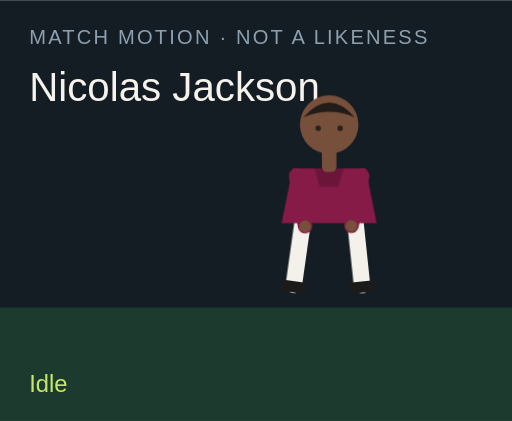
t = 0.00 s
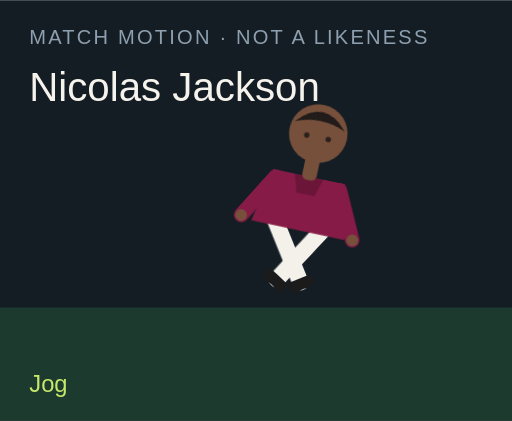
t = 1.50 s
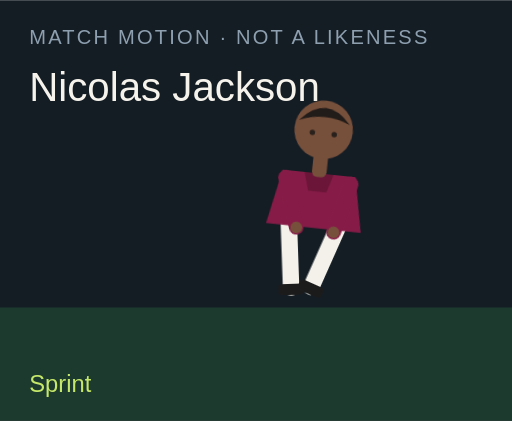
t = 3.00 s
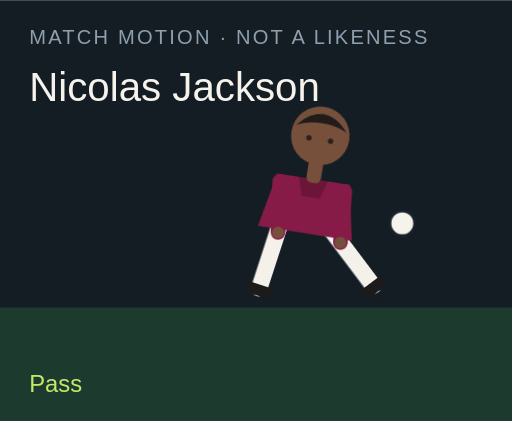
t = 4.50 s
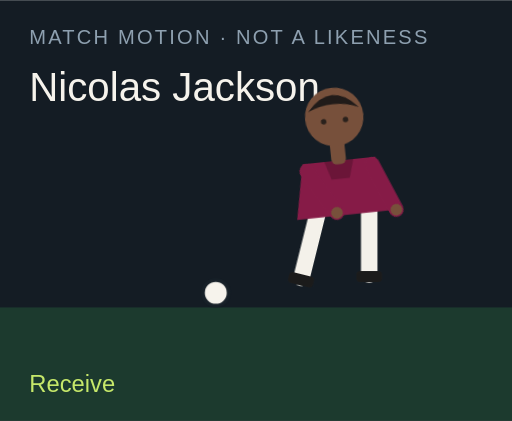
t = 6.00 s
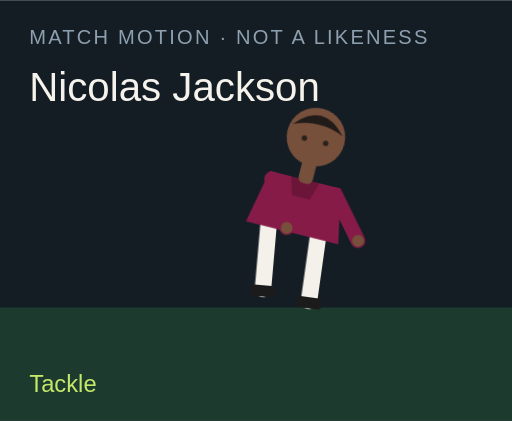
t = 7.50 s

The animated SVG that drew these frames (rendered in a browser with its animation timeline set to each time). Animation: 18 CSS @keyframes rules; one cycle of 9.00 s, repeats indefinitely.

<?xml version="1.0" encoding="UTF-8"?>
<svg xmlns="http://www.w3.org/2000/svg" viewBox="0 0 280 230" role="img">
  <style>@media (prefers-reduced-motion: reduce){animate,animateTransform{display:none}}</style>
  <rect width="280" height="230" fill="#141c24"/>
  <rect y="168" width="280" height="62" fill="#1c3a2e"/>
  <text x="16" y="24" fill="#8ea0b0" font-family="Arial,sans-serif" font-size="11" letter-spacing="1.2">MATCH MOTION · NOT A LIKENESS</text>
  <text x="16" y="55" fill="#f6f3ec" font-family="Impact,sans-serif" font-size="22">Nicolas Jackson</text>
  <circle r="7" fill="#f6f3ec" stroke="#172028" stroke-width="2" id="motion-64226" cx="150" cy="160" opacity="0">
    
    
    
  </circle>
  <g transform="translate(132 40)">
    <g id="motion-64248" transform="rotate(0 48 90)">
      
      <g id="motion-64250" transform="translate(0 0)">
        
        <g transform="translate(34 78)"><g id="motion-64252" transform="rotate(8)"><path d="M0 0 V38" stroke="#f4f1ea" stroke-width="9" stroke-linecap="round"/><rect x="-7" y="36" width="14" height="6" rx="2" fill="#1b1b1b"/></g></g>
        <g transform="translate(62 78)"><g id="motion-64254" transform="rotate(-6)"><path d="M0 0 V38" stroke="#f4f1ea" stroke-width="9" stroke-linecap="round"/><rect x="-7" y="36" width="14" height="6" rx="2" fill="#1b1b1b"/></g></g>
        <path d="M28 52 h40 l6 30 H22 Z" fill="#861b47"/>
        <path d="M40 52 h16 l-3 10 H43 Z" fill="#000" opacity=".2"/>
        <g transform="translate(30 56)"><g id="motion-64256" transform="rotate(-10)"><path d="M0 0 V28" stroke="#861b47" stroke-width="8" stroke-linecap="round"/><circle cx="0" cy="28" r="3.2" fill="#77503b"/></g></g>
        <g transform="translate(66 56)"><g id="motion-64258" transform="rotate(12)"><path d="M0 0 V28" stroke="#861b47" stroke-width="8" stroke-linecap="round"/><circle cx="0" cy="28" r="3.2" fill="#77503b"/></g></g>
        <rect x="44" y="40" width="8" height="14" rx="3" fill="#77503b"/>
        <circle cx="48" cy="28" r="16" fill="#77503b"/>
        <path d="M34 24 Q48 8 62 24 Q48 18 34 24" fill="#211b19"/>
        <circle cx="42" cy="30" r="1.5" fill="#2a211c"/><circle cx="54" cy="30" r="1.5" fill="#2a211c"/>
      </g>
    </g>
  </g>
  <text x="16" y="214" fill="#c6e86a" font-family="Arial,sans-serif" font-size="13" opacity="1" id="motion-64230">Idle</text><text x="16" y="214" fill="#c6e86a" font-family="Arial,sans-serif" font-size="13" opacity="0" id="motion-64232">Jog</text><text x="16" y="214" fill="#c6e86a" font-family="Arial,sans-serif" font-size="13" opacity="0" id="motion-64234">Sprint</text><text x="16" y="214" fill="#c6e86a" font-family="Arial,sans-serif" font-size="13" opacity="0" id="motion-64236">Dribble</text><text x="16" y="214" fill="#c6e86a" font-family="Arial,sans-serif" font-size="13" opacity="0" id="motion-64238">Pass</text><text x="16" y="214" fill="#c6e86a" font-family="Arial,sans-serif" font-size="13" opacity="0" id="motion-64240">Shoot</text><text x="16" y="214" fill="#c6e86a" font-family="Arial,sans-serif" font-size="13" opacity="0" id="motion-64242">Receive</text><text x="16" y="214" fill="#c6e86a" font-family="Arial,sans-serif" font-size="13" opacity="0" id="motion-64244">Tackle</text><text x="16" y="214" fill="#c6e86a" font-family="Arial,sans-serif" font-size="13" opacity="0" id="motion-64246">Jump</text>
<style>@keyframes track-64227{0%{cx:150px}11.1%{cx:156px}22.2%{cx:164px}33.300000000000004%{cx:142px}44.4%{cx:190px}55.60000000000001%{cx:250px}66.7%{cx:118px}77.8%{cx:150px}88.9%{cx:150px}100%{cx:150px}}@keyframes track-64228{0%{cy:160px}11.1%{cy:158px}22.2%{cy:154px}33.300000000000004%{cy:156px}44.4%{cy:148px}55.60000000000001%{cy:96px}66.7%{cy:160px}77.8%{cy:160px}88.9%{cy:160px}100%{cy:160px}}@keyframes track-64229{0%{opacity:0}11.1%{opacity:0}22.2%{opacity:0}33.300000000000004%{opacity:1}44.4%{opacity:1}55.60000000000001%{opacity:1}66.7%{opacity:1}77.8%{opacity:0}88.9%{opacity:0}100%{opacity:0}}@keyframes track-64231{0%{opacity:1}11.1%{opacity:0}22.2%{opacity:0}33.300000000000004%{opacity:0}44.4%{opacity:0}55.60000000000001%{opacity:0}66.7%{opacity:0}77.8%{opacity:0}88.9%{opacity:0}100%{opacity:1}}@keyframes track-64233{0%{opacity:0}11.1%{opacity:1}22.2%{opacity:0}33.300000000000004%{opacity:0}44.4%{opacity:0}55.60000000000001%{opacity:0}66.7%{opacity:0}77.8%{opacity:0}88.9%{opacity:0}100%{opacity:0}}@keyframes track-64235{0%{opacity:0}11.1%{opacity:0}22.2%{opacity:1}33.300000000000004%{opacity:0}44.4%{opacity:0}55.60000000000001%{opacity:0}66.7%{opacity:0}77.8%{opacity:0}88.9%{opacity:0}100%{opacity:0}}@keyframes track-64237{0%{opacity:0}11.1%{opacity:0}22.2%{opacity:0}33.300000000000004%{opacity:1}44.4%{opacity:0}55.60000000000001%{opacity:0}66.7%{opacity:0}77.8%{opacity:0}88.9%{opacity:0}100%{opacity:0}}@keyframes track-64239{0%{opacity:0}11.1%{opacity:0}22.2%{opacity:0}33.300000000000004%{opacity:0}44.4%{opacity:1}55.60000000000001%{opacity:0}66.7%{opacity:0}77.8%{opacity:0}88.9%{opacity:0}100%{opacity:0}}@keyframes track-64241{0%{opacity:0}11.1%{opacity:0}22.2%{opacity:0}33.300000000000004%{opacity:0}44.4%{opacity:0}55.60000000000001%{opacity:1}66.7%{opacity:0}77.8%{opacity:0}88.9%{opacity:0}100%{opacity:0}}@keyframes track-64243{0%{opacity:0}11.1%{opacity:0}22.2%{opacity:0}33.300000000000004%{opacity:0}44.4%{opacity:0}55.60000000000001%{opacity:0}66.7%{opacity:1}77.8%{opacity:0}88.9%{opacity:0}100%{opacity:0}}@keyframes track-64245{0%{opacity:0}11.1%{opacity:0}22.2%{opacity:0}33.300000000000004%{opacity:0}44.4%{opacity:0}55.60000000000001%{opacity:0}66.7%{opacity:0}77.8%{opacity:1}88.9%{opacity:0}100%{opacity:0}}@keyframes track-64247{0%{opacity:0}11.1%{opacity:0}22.2%{opacity:0}33.300000000000004%{opacity:0}44.4%{opacity:0}55.60000000000001%{opacity:0}66.7%{opacity:0}77.8%{opacity:0}88.9%{opacity:1}100%{opacity:0}}@keyframes track-64249{0%{transform:rotate(0deg)}11.1%{transform:rotate(8deg)}22.2%{transform:rotate(16deg)}33.300000000000004%{transform:rotate(6deg)}44.4%{transform:rotate(4deg)}55.60000000000001%{transform:rotate(14deg)}66.7%{transform:rotate(-6deg)}77.8%{transform:rotate(34deg)}88.9%{transform:rotate(-6deg)}100%{transform:rotate(0deg)}}@keyframes track-64251{0%{transform:translate(0px,0px)}11.1%{transform:translate(0px,-3px)}22.2%{transform:translate(0px,-6px)}33.300000000000004%{transform:translate(0px,-2px)}44.4%{transform:translate(0px,2px)}55.60000000000001%{transform:translate(0px,-4px)}66.7%{transform:translate(0px,1px)}77.8%{transform:translate(0px,10px)}88.9%{transform:translate(0px,-18px)}100%{transform:translate(0px,0px)}}@keyframes track-64253{0%{transform:rotate(8deg)}11.1%{transform:rotate(-26deg)}22.2%{transform:rotate(-42deg)}33.300000000000004%{transform:rotate(-8deg)}44.4%{transform:rotate(6deg)}55.60000000000001%{transform:rotate(12deg)}66.7%{transform:rotate(20deg)}77.8%{transform:rotate(-8deg)}88.9%{transform:rotate(-10deg)}100%{transform:rotate(8deg)}}@keyframes track-64255{0%{transform:rotate(-6deg)}11.1%{transform:rotate(24deg)}22.2%{transform:rotate(38deg)}33.300000000000004%{transform:rotate(18deg)}44.4%{transform:rotate(-38deg)}55.60000000000001%{transform:rotate(-54deg)}66.7%{transform:rotate(6deg)}77.8%{transform:rotate(-22deg)}88.9%{transform:rotate(10deg)}100%{transform:rotate(-6deg)}}@keyframes track-64257{0%{transform:rotate(-10deg)}11.1%{transform:rotate(24deg)}22.2%{transform:rotate(36deg)}33.300000000000004%{transform:rotate(-18deg)}44.4%{transform:rotate(10deg)}55.60000000000001%{transform:rotate(-24deg)}66.7%{transform:rotate(-30deg)}77.8%{transform:rotate(12deg)}88.9%{transform:rotate(-74deg)}100%{transform:rotate(-10deg)}}@keyframes track-64259{0%{transform:rotate(12deg)}11.1%{transform:rotate(-20deg)}22.2%{transform:rotate(-32deg)}33.300000000000004%{transform:rotate(14deg)}44.4%{transform:rotate(-26deg)}55.60000000000001%{transform:rotate(18deg)}66.7%{transform:rotate(-22deg)}77.8%{transform:rotate(-6deg)}88.9%{transform:rotate(-74deg)}100%{transform:rotate(12deg)}}@media(prefers-reduced-motion:no-preference){#motion-64226{animation:track-64227 9s linear infinite both,track-64228 9s linear infinite both,track-64229 9s steps(1,end) infinite both}#motion-64230{animation:track-64231 9s steps(1,end) infinite both}#motion-64232{animation:track-64233 9s steps(1,end) infinite both}#motion-64234{animation:track-64235 9s steps(1,end) infinite both}#motion-64236{animation:track-64237 9s steps(1,end) infinite both}#motion-64238{animation:track-64239 9s steps(1,end) infinite both}#motion-64240{animation:track-64241 9s steps(1,end) infinite both}#motion-64242{animation:track-64243 9s steps(1,end) infinite both}#motion-64244{animation:track-64245 9s steps(1,end) infinite both}#motion-64246{animation:track-64247 9s steps(1,end) infinite both}#motion-64248{animation:track-64249 9s linear infinite both}#motion-64250{animation:track-64251 9s linear infinite both}#motion-64252{animation:track-64253 9s linear infinite both}#motion-64254{animation:track-64255 9s linear infinite both}#motion-64256{animation:track-64257 9s linear infinite both}#motion-64258{animation:track-64259 9s linear infinite both}}</style></svg>
